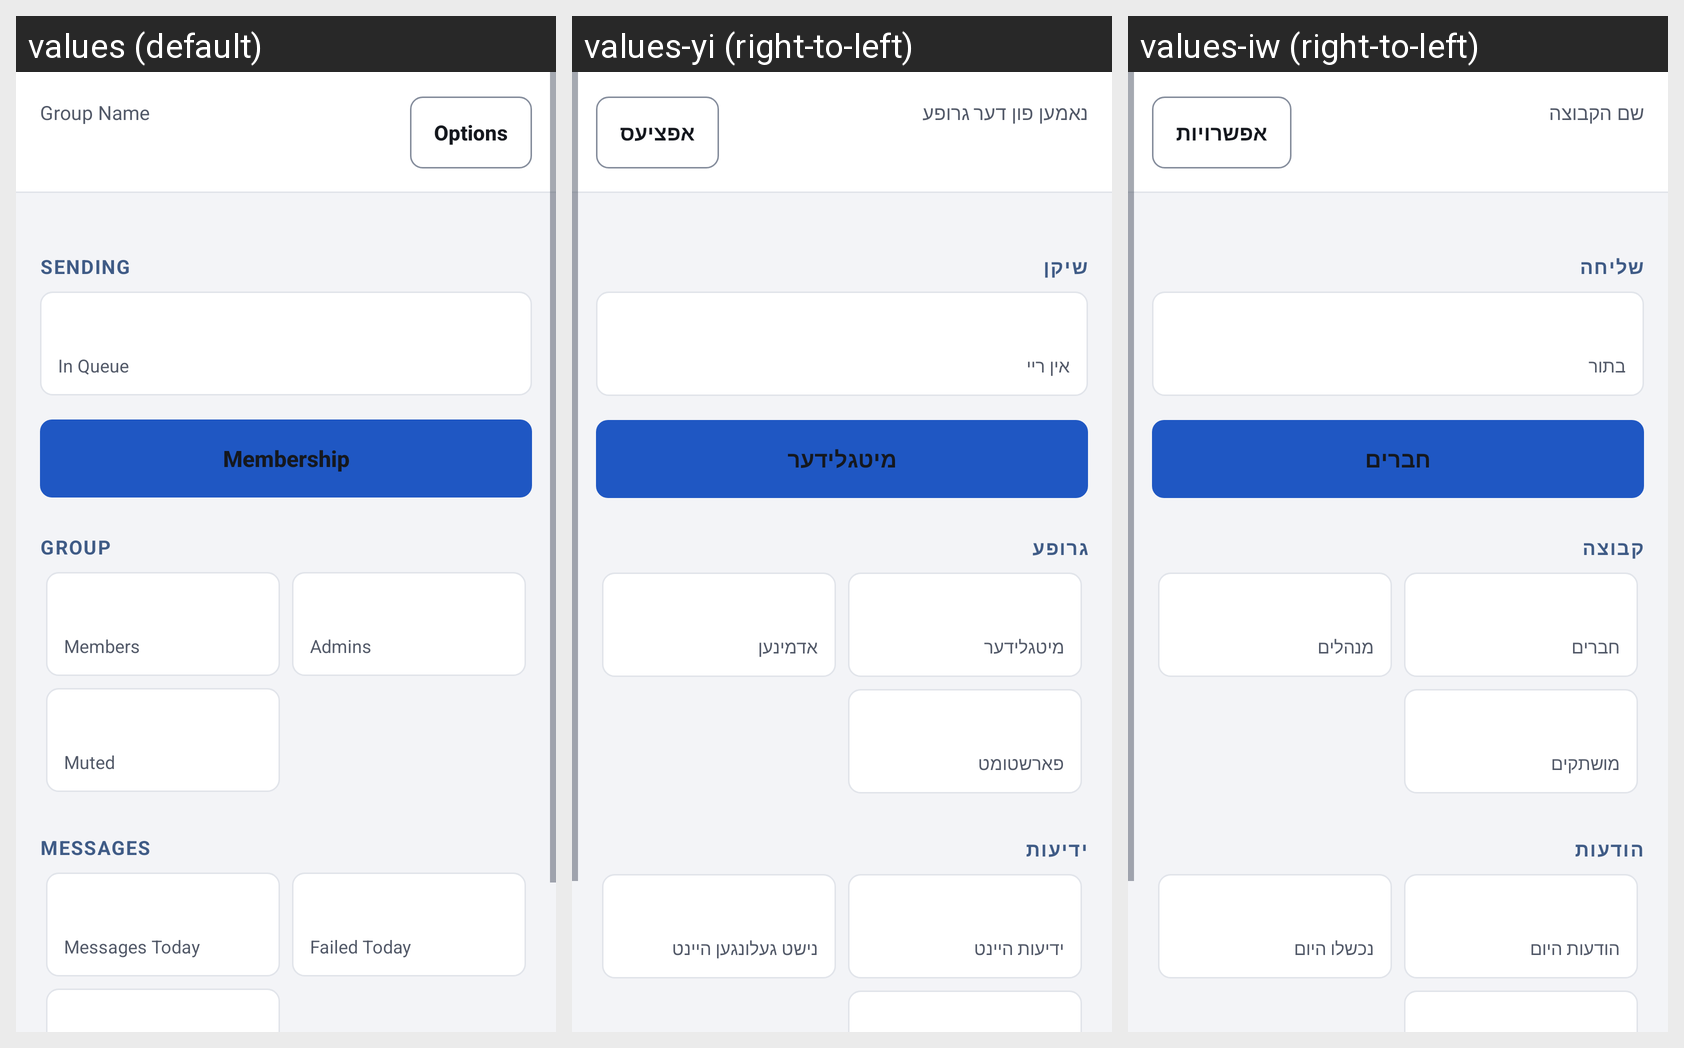

Strings drawn on this Android screen and how each of the app's shown locales translates them:
Android screen res/layout/activity_main.xml rendered under 3 locales, left to right: values (default), values-yi (right-to-left), values-iw (right-to-left). Device: Nexus 5 (rendered at 1080×1920; each locale shown at half size, 540×960, under a caption strip naming it); theme Theme.JRelay.
Strings drawn on this screen, with the default value and each locale's value (text and hints the layout hard-codes, and strings that could not be matched under every locale, appear in the picture but are not listed):

group_name_label
  values: Group Name
  values-yi: נאמען פון דער גרופע
  values-iw: שם הקבוצה

action_options
  values: Options
  values-yi: אפציעס
  values-iw: אפשרויות

section_dashboard_sending
  values: Sending
  values-yi: שיקן
  values-iw: שליחה

tile_queue
  values: In Queue
  values-yi: אין ריי
  values-iw: בתור

view_membership
  values: Membership
  values-yi: מיטגלידער
  values-iw: חברים

section_dashboard_group
  values: Group
  values-yi: גרופע
  values-iw: קבוצה

tile_members
  values: Members
  values-yi: מיטגלידער
  values-iw: חברים

tile_admins
  values: Admins
  values-yi: אדמינען
  values-iw: מנהלים

tile_muted
  values: Muted
  values-yi: פארשטומט
  values-iw: מושתקים

section_dashboard_messages
  values: Messages
  values-yi: ידיעות
  values-iw: הודעות

tile_messages_today
  values: Messages Today
  values-yi: ידיעות היינט
  values-iw: הודעות היום

tile_failed_today
  values: Failed Today
  values-yi: נישט געלונגען היינט
  values-iw: נכשלו היום
